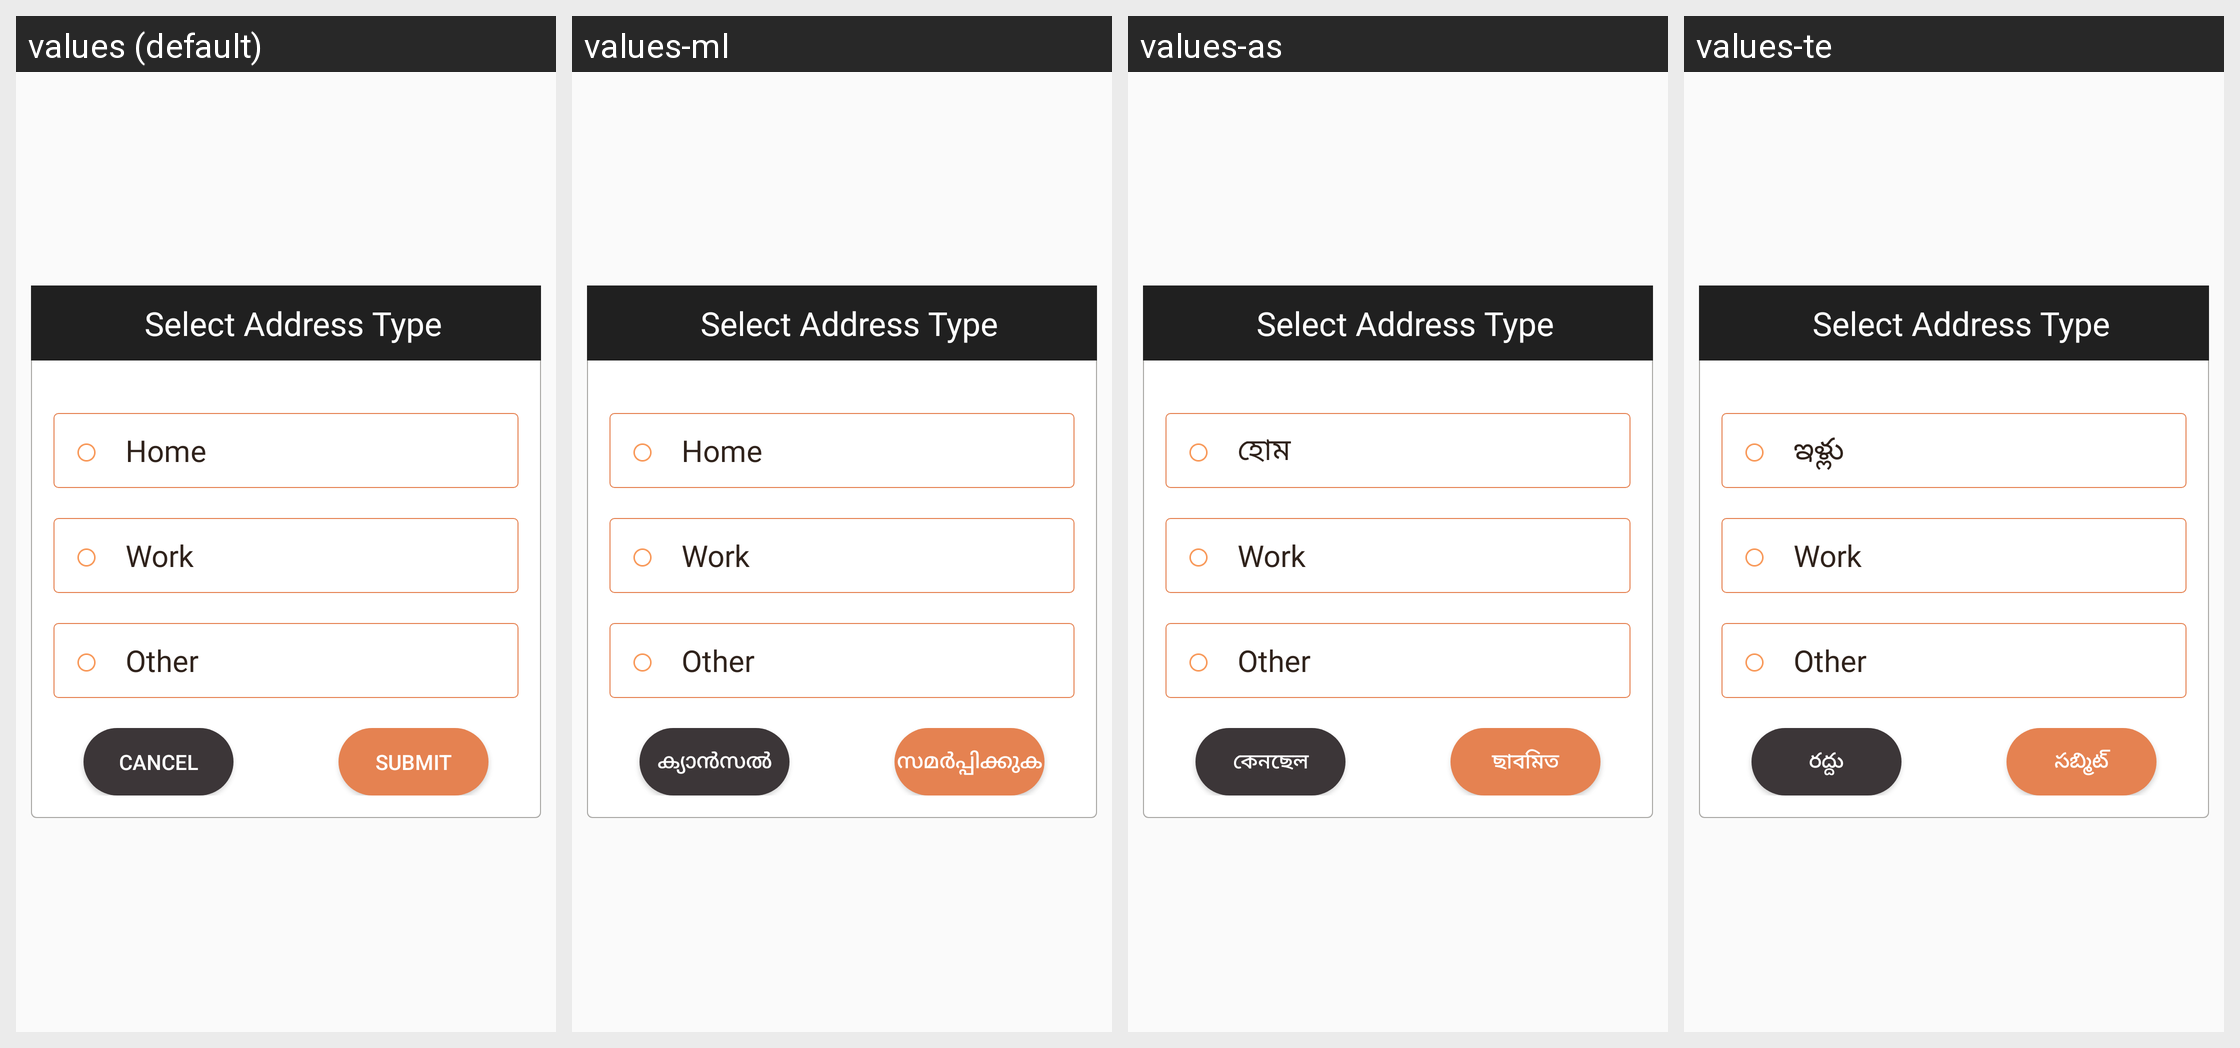

Translations of the strings shown on this Android screen, per locale in the grid:
Android screen res/layout/dialog_destinstion_ride.xml rendered under 4 locales, left to right: values (default), values-ml, values-as, values-te. Device: Nexus 5 (rendered at 1080×1920; each locale shown at half size, 540×960, under a caption strip naming it); theme AppTheme.
Other locales in the repository, not shown: values-am, values-ar, values-es, values-fr, values-gu, values-hi, values-kn, values-om, values-or, values-so, values-ta, values-ti.
Strings drawn on this screen, with the default value and each locale's value (text and hints the layout hard-codes, and strings that could not be matched under every locale, appear in the picture but are not listed):

home
  values: Home
  values-ml: Home
  values-as: হোম
  values-te: ఇళ్లు

work
  values: Work
  values-ml: Work  [not translated; the default value is used]
  values-as: Work  [not translated; the default value is used]
  values-te: Work  [not translated; the default value is used]

other
  values: Other
  values-ml: Other  [not translated; the default value is used]
  values-as: Other  [not translated; the default value is used]
  values-te: Other  [not translated; the default value is used]

cancel
  values: Cancel
  values-ml: ക്യാൻസൽ
  values-as: কেনছেল
  values-te: రద్దు

submit
  values: SUBMIT
  values-ml: സമർപ്പിക്കുക
  values-as: ছাবমিত
  values-te: సబ్మిట్
